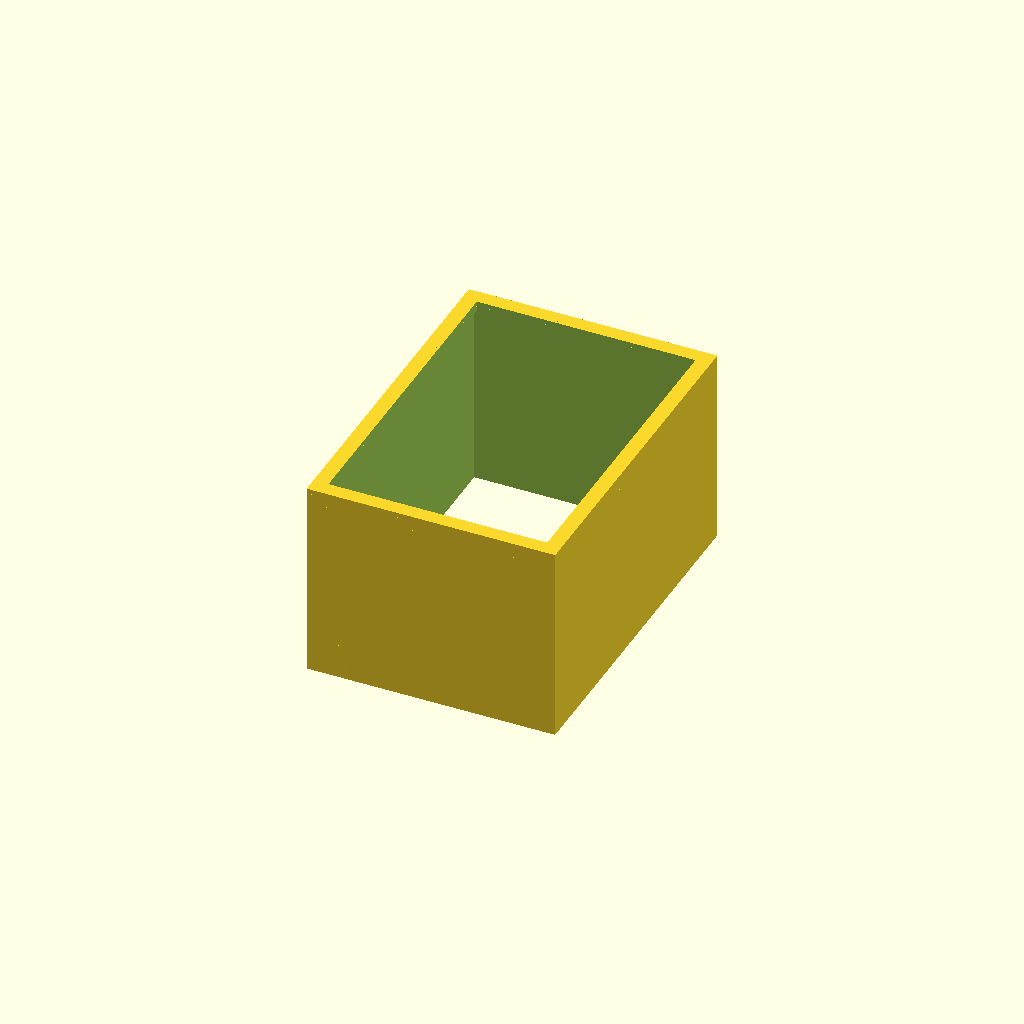
Cell 1: rendered with the file's own defaults.
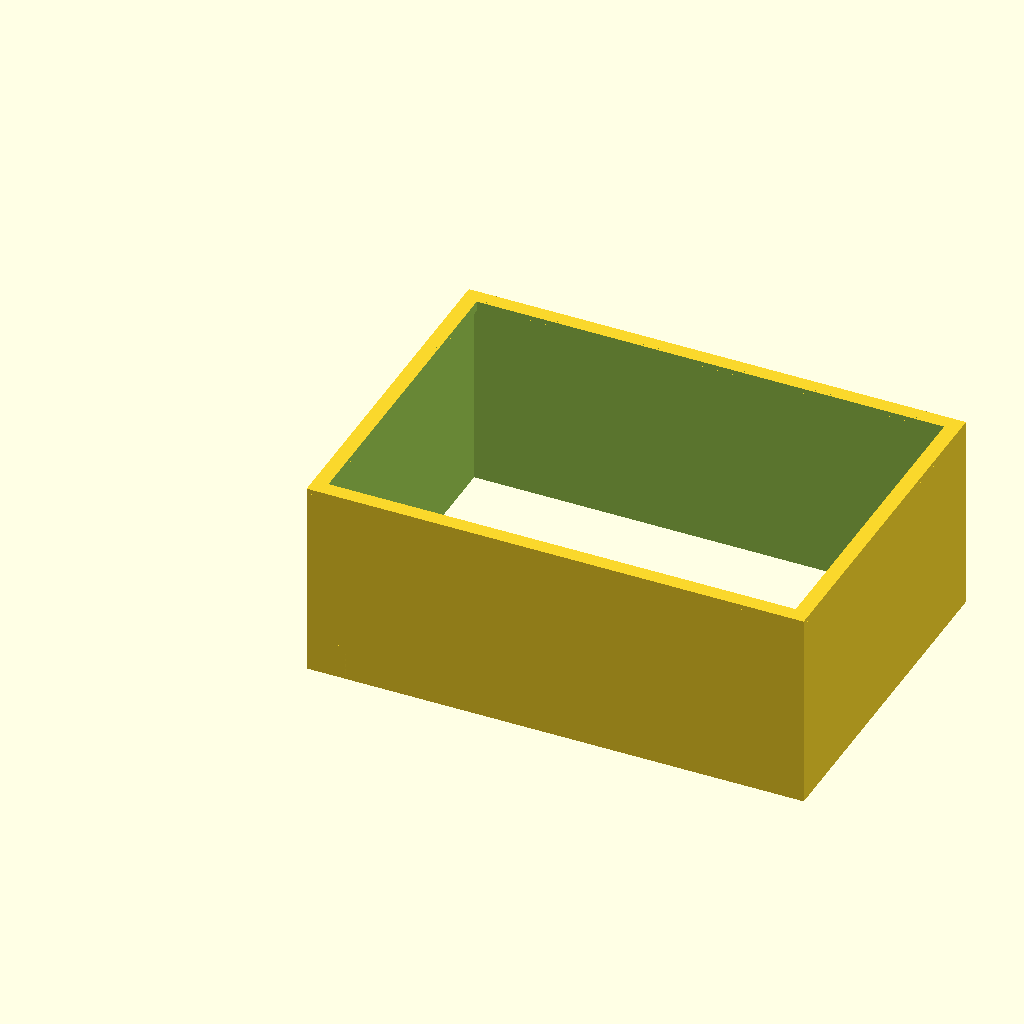
Cell 2: WIDTH = 100 (everything else at default).
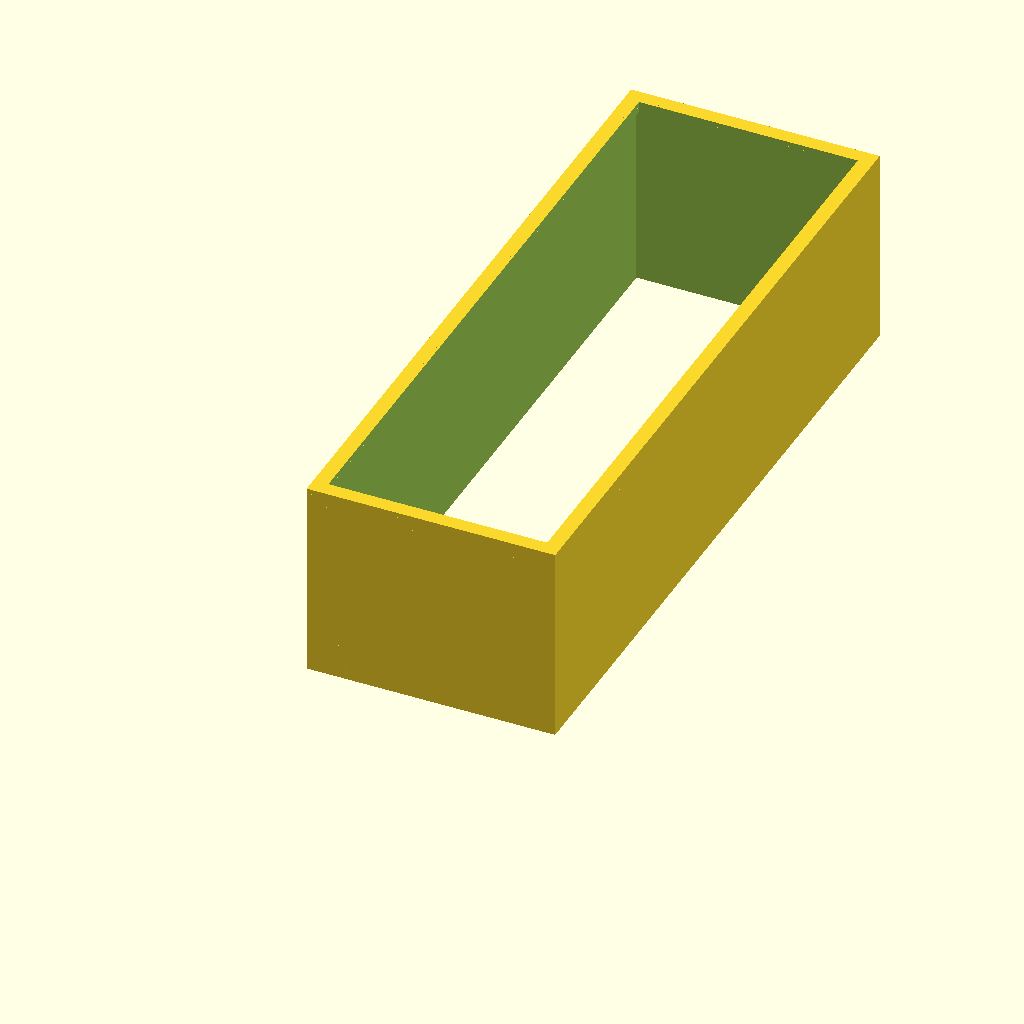
Cell 3: the same model with LENGTH = 140.
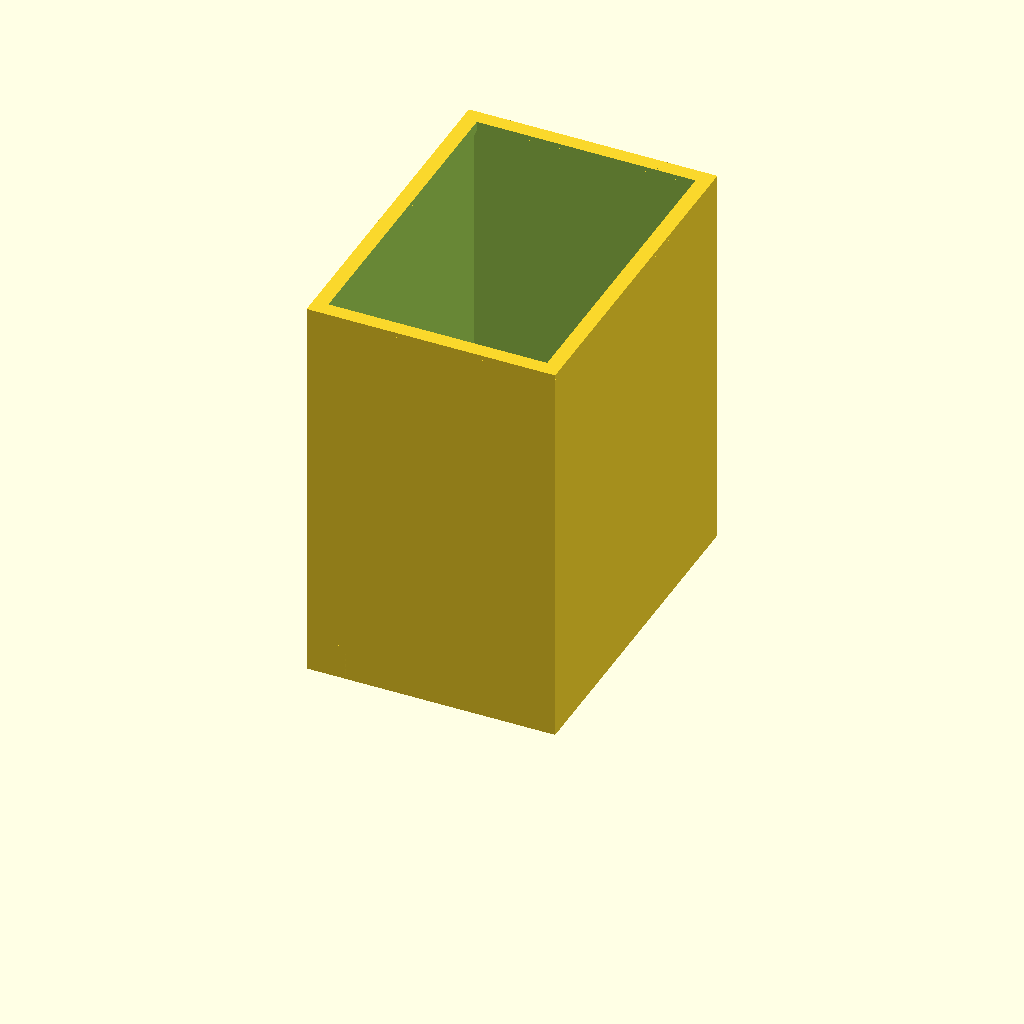
Cell 4 — HEIGHT set to 80, the other parameters unchanged.
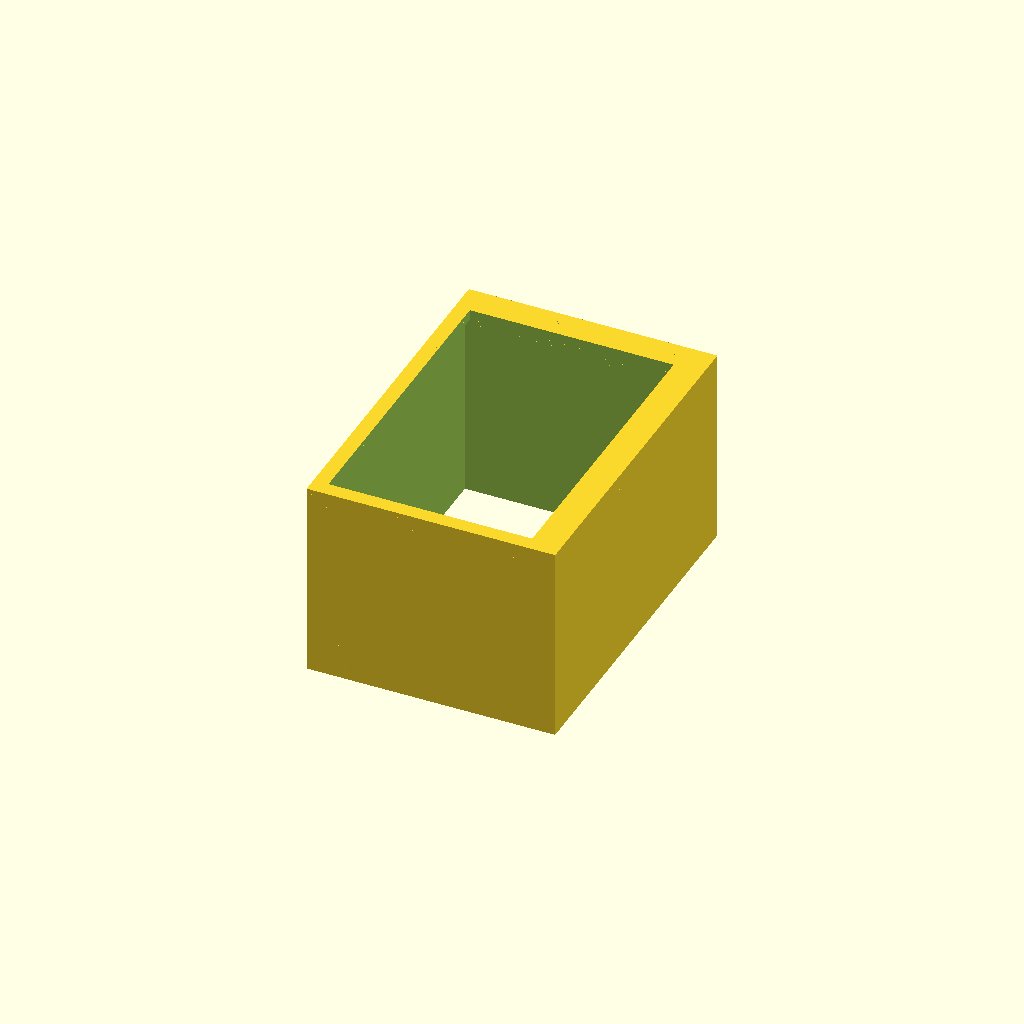
Cell 5 — WALL set to 4, the other parameters unchanged.
All cells are drawn from one camera (rotation 55°, 0°, 25°, orthographic, colour scheme Cornfield), so only the parameter changes between them.
OpenSCAD source file scadFiles/33618/96940.scad:


WIDTH = 50;

LENGTH = 70;

HEIGHT = 40;





// 2 or less

WALL = 2;





// 1 or 2

// SCREWHOLE = 1;







// Box

difference() {

	cube([WIDTH,LENGTH,HEIGHT]);

	translate([2,2,-1]) {

		cube([WIDTH-WALL*2,LENGTH-WALL*2,HEIGHT+2]);

	}

}





// Top box border

difference() {

	translate([0,0,HEIGHT-2]) cube([WIDTH,LENGTH,2]);

	translate([3,3,HEIGHT-2.9]) cube([WIDTH-6,LENGTH-6,9]);

}



difference() {

	translate([0,0,HEIGHT-3]) cube([WIDTH,LENGTH,2]);

	translate([2.5,2.5,HEIGHT-4]) cube([WIDTH-5,LENGTH-5,4]);

}





// Screwhole

difference() {

	union() {

		translate([8,8,0]) cylinder(r=8,h=7);

		cube([16,8,7]);

		cube([8,16,7]);

	}

	union() {

		translate([9,9,-1])  cylinder(r=2,h=9);

		translate([9,9,0])   cylinder(r1=4.5, r2=2, h=1.8, center=true);

		translate([9,9,3.1]) cylinder(r1=0,   r2=6, h=6,   center=false);

	}

}



$fn=300;
Parameter table extracted from the source (name, type, default, range or options):
WIDTH: number, default 50
LENGTH: number, default 70
HEIGHT: number, default 40
WALL: number, default 2
